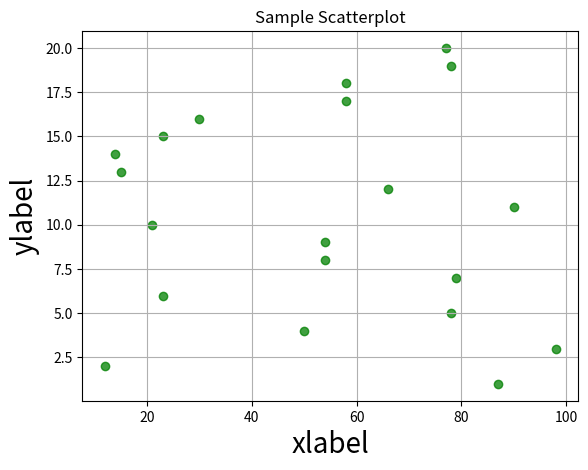

Reproduce this figure in Python.
"""
make a scatter plot with varying color and size arguments
"""
import matplotlib
import numpy as np
import matplotlib.pyplot as plt
import matplotlib.mlab as mlab
import matplotlib.cbook as cbook

# load a numpy record array from yahoo csv data with fields date,
# open, close, volume, adj_close from the mpl-data/example directory.
# The record array stores python datetime.date as an object array in
# the date column

fig = plt.figure()
ax = fig.add_subplot(111)

xx  =  [87,  12,  98,  50,  78,  23,  79,  54,  54,  21,  90,  66,  15,  14,  23,  30,  58,  58,  78,  77]
yy  =  [1,   2,   3,   4,   5,   6,   7,   8,   9,   10,  11,  12,  13,  14,  15,  16,  17,  18,  19,  20]

ax.scatter(xx, yy, marker='o', c='g', alpha=0.75)

#ticks = arange(-0.06, 0.061, 0.02)
#xticks(ticks)
#yticks(ticks)

#ax.set_xlabel(r'$\Delta_i$', fontsize=20)
#ax.set_ylabel(r'$\Delta_{i+1}$', fontsize=20)

ax.set_xlabel('xlabel', fontsize=20)
ax.set_ylabel('ylabel', fontsize=20)

ax.set_title('Sample Scatterplot')
ax.grid(True)

plt.show()
